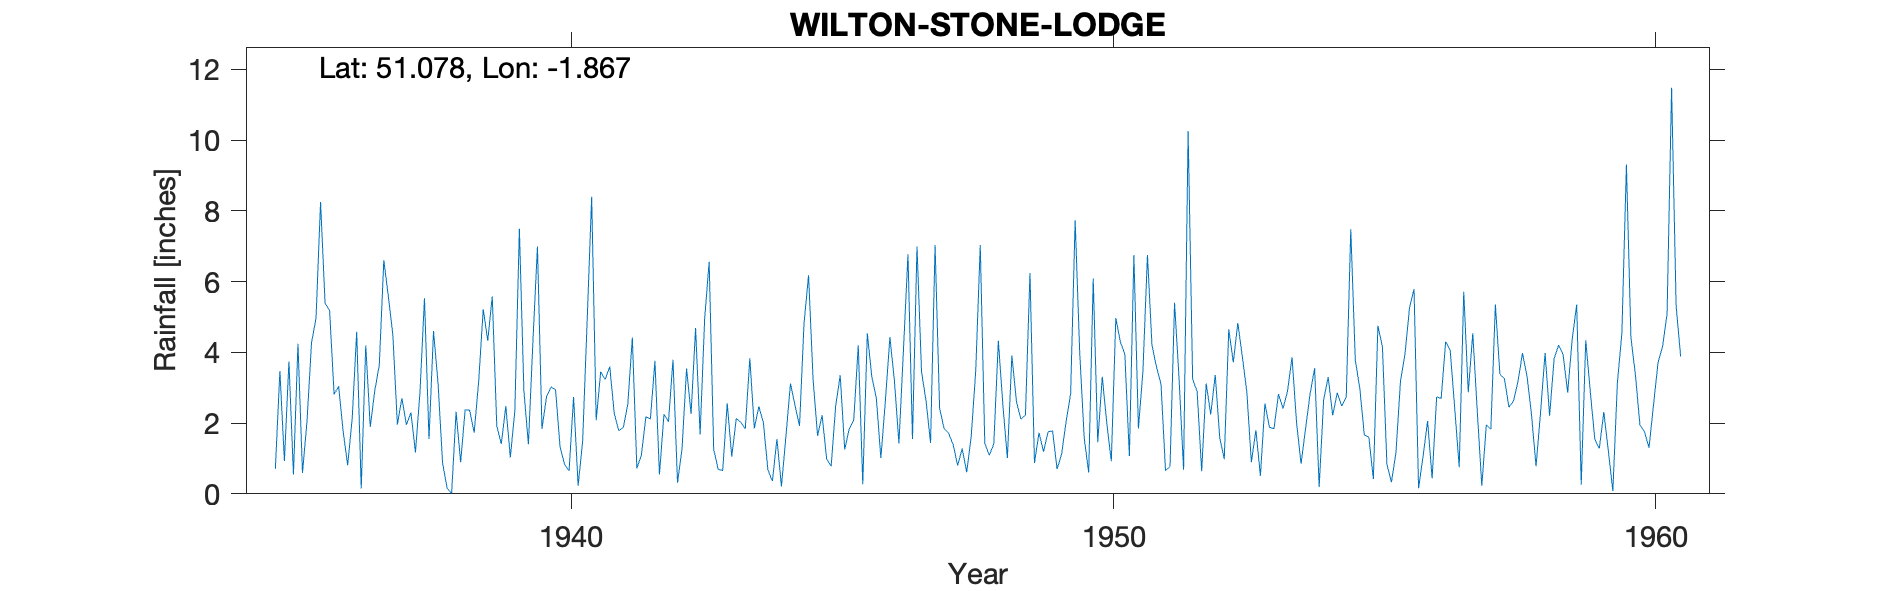

The data file committed next to this chart (first rows):
WILTON-STONE-LODGE, , , , , , , , , , , , , , , , , , , , , , , 
Grid ref, SU094310, Long, -1.867, Lat, 51.08, Elevation, 175, ft, , , , , , , , , , , , , , , 
Station no, 1511/3, , , , , , , , , , , , , , , , , , , , , , 
, 1931, 1932, 1933, 1934, 1935, 1936, 1937, 1938, 1939, 1940, 1941, 1942, 1943, 1944, 1945, 1946, 1947, 1948, 1949, 1950, 1951, 1952, 1953
January, , , , , 0.71, 5.18, 6.6, 3.13, 5.58, 2.74, 3.45, 3.76, 6.56, 2.01, 1.64, 3.31, 2.63, 7.03, 0.87, 0.6, 3.46, 2.89, 0.89
February, , , , , 3.47, 2.81, 5.58, 0.88, 1.92, 3.02, 3.23, 0.55, 1.26, 0.68, 2.22, 2.71, 1.44, 1.43, 1.73, 6.09, 6.75, 0.64, 1.8
March, , , , , 0.93, 3.04, 4.49, 0.16, 1.41, 2.95, 3.6, 2.25, 0.69, 0.36, 0.99, 1.01, 7.03, 1.09, 1.19, 1.46, 4.2, 3.12, 0.51
April, , , , , 3.74, 1.77, 1.96, 0.01, 2.48, 1.33, 2.27, 2.04, 0.66, 1.55, 0.78, 2.62, 2.42, 1.41, 1.75, 3.31, 3.59, 2.24, 2.55
May, , , , , 0.55, 0.81, 2.7, 2.32, 1.03, 0.83, 1.78, 3.79, 2.56, 0.21, 2.48, 4.43, 1.84, 4.33, 1.78, 2, 3.1, 3.36, 1.88
June, , , , , 4.24, 2.13, 1.95, 0.89, 2.35, 0.65, 1.88, 0.31, 1.05, 1.64, 3.35, 3.2, 1.71, 2.52, 0.7, 0.92, 0.66, 1.59, 1.84
July, , , , , 0.59, 4.58, 2.3, 2.38, 7.49, 2.74, 2.53, 1.28, 2.13, 3.12, 1.25, 1.42, 1.39, 1.01, 1.12, 4.97, 0.77, 0.98, 2.82
August, , , , , 2.05, 0.15, 1.17, 2.36, 2.91, 0.23, 4.42, 3.54, 2.02, 2.5, 1.84, 4.06, 0.8, 3.91, 2.04, 4.3, 5.4, 4.65, 2.41
September, , , , , 4.27, 4.19, 2.87, 1.73, 1.4, 1.48, 0.72, 2.26, 1.84, 1.92, 2.09, 6.77, 1.28, 2.61, 2.83, 3.94, 3.25, 3.72, 2.9
October, , , , , 4.97, 1.89, 5.53, 3.19, 4.32, 4.89, 1.09, 4.69, 3.83, 4.82, 4.2, 1.55, 0.61, 2.11, 7.73, 1.07, 0.68, 4.83, 3.86
November, , , , , 8.25, 2.92, 1.55, 5.22, 6.99, 8.4, 2.18, 1.68, 1.85, 6.18, 0.27, 6.99, 1.63, 2.23, 4.02, 6.75, 10.25, 3.88, 2.01
December, , , , , 5.39, 3.64, 4.6, 4.33, 1.83, 2.08, 2.12, 4.94, 2.47, 3.23, 4.54, 3.45, 3.48, 6.24, 1.58, 1.85, 3.25, 2.87, 0.85
Total, , , , , 39.16, 33.11, 41.3, 26.6, 39.71, 31.34, 29.27, 31.09, 26.92, 28.22, 25.65, 41.52, 26.26, 35.92, 27.34, 37.26, 45.36, 34.77, 24.32
